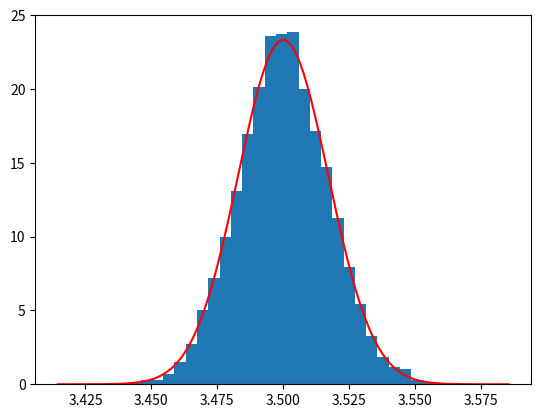

Recreate this plot in Python.
#!/usr/bin/env python3
# -*- coding: utf-8 -*-
"""
Created on Tue Jun 21 22:59:39 2022

[redacted]
"""

import numpy as np
import matplotlib.pyplot as plt

n = 10000
m = 10000

X = np.zeros(m)
for i in range(m):
    xi = np.random.randint(1,7,n)
    X[i] = np.mean(xi)

plt.hist(X,30, density = True)

mu = 3.5
sigma = 1.71/np.sqrt(n)

xplot = np.arange(mu - 5*sigma, mu+ 5*sigma, 1E-3)
yplot = (1/np.sqrt(2*np.pi*sigma**2))*np.exp(-0.5/sigma**2 * np.square(xplot-mu))


plt.plot(xplot,yplot,'r')
plt.show()